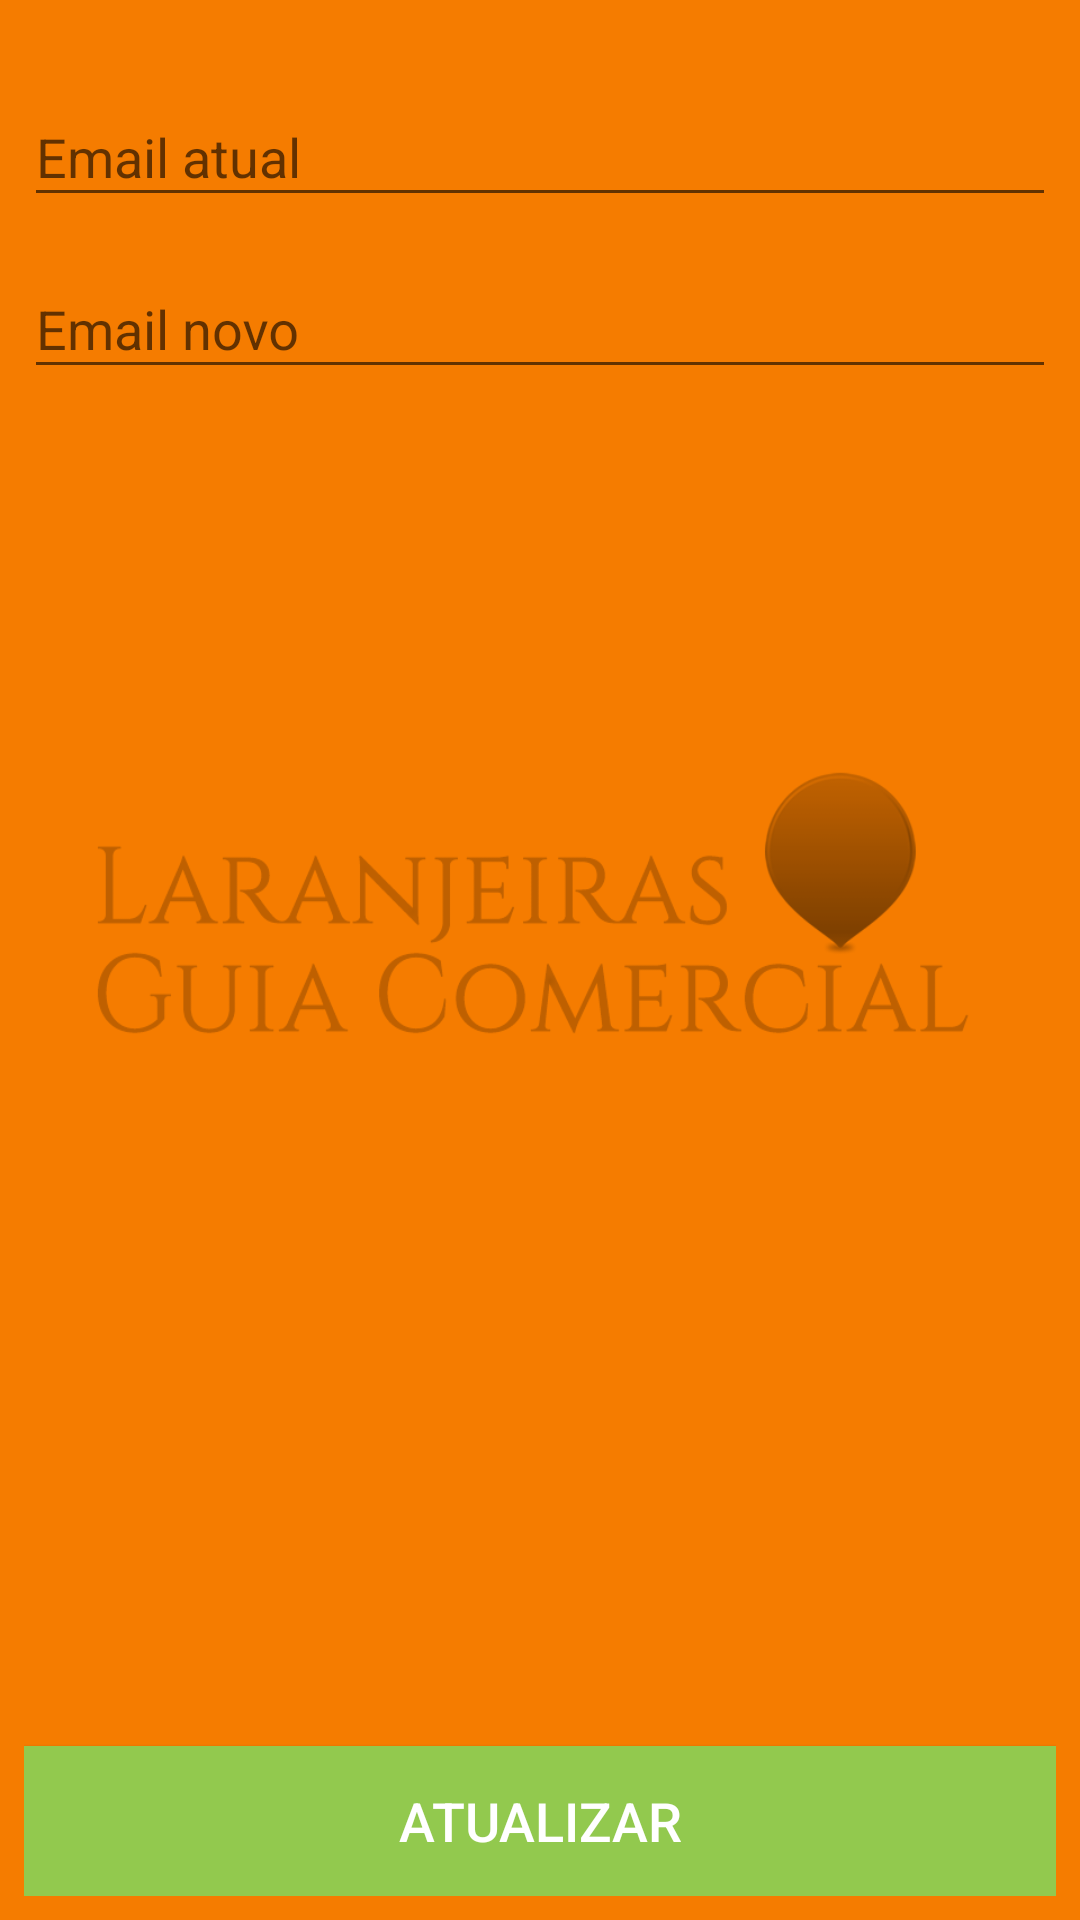

Produce the Android XML layout that renders to this screen, including the resource entries it uses.
<!-- AndroidManifest.xml: application theme AppTheme -->
<!-- res/layout/fragment_config_login.xml -->
<?xml version="1.0" encoding="utf-8"?>
<android.support.v4.widget.NestedScrollView xmlns:android="http://schemas.android.com/apk/res/android"
    xmlns:tools="http://schemas.android.com/tools"
    android:id="@+id/content_cadastro"
    android:layout_width="match_parent"
    android:layout_height="match_parent"
    android:fillViewport="true"
    android:paddingBottom="@dimen/space8dp"
    android:paddingLeft="@dimen/space8dp"
    android:paddingRight="@dimen/space8dp"
    tools:context="br.com.thiengo.laranjeirasguiacomercial.fragments.ConfigLoginFragment"
    tools:showIn="@layout/activity_configuracoes">

    <LinearLayout
        android:layout_width="match_parent"
        android:layout_height="wrap_content"
        android:orientation="vertical">

        <android.support.design.widget.TextInputLayout
            android:id="@+id/til_email_atual"
            android:layout_width="match_parent"
            android:layout_height="wrap_content"
            android:layout_marginTop="20dp">

            <EditText
                android:id="@+id/et_email_atual"
                android:layout_width="match_parent"
                android:layout_height="wrap_content"
                android:layout_centerHorizontal="true"
                android:layout_centerVertical="true"
                android:ems="10"
                android:hint="Email atual"
                android:inputType="textEmailAddress"
                android:maxLength="100"
                android:maxLines="1" />
        </android.support.design.widget.TextInputLayout>

        <android.support.design.widget.TextInputLayout
            android:id="@+id/til_email_novo"
            android:layout_width="match_parent"
            android:layout_height="wrap_content"
            android:layout_marginTop="5dp">

            <EditText
                android:id="@+id/et_email_novo"
                android:layout_width="match_parent"
                android:layout_height="wrap_content"
                android:layout_centerHorizontal="true"
                android:layout_centerVertical="true"
                android:ems="10"
                android:hint="Email novo"
                android:inputType="textEmailAddress"
                android:maxLength="100"
                android:maxLines="1" />
        </android.support.design.widget.TextInputLayout>


        <LinearLayout
            android:layout_width="match_parent"
            android:layout_height="0dp"
            android:layout_marginTop="35dp"
            android:layout_weight="1"
            android:gravity="bottom"
            android:orientation="vertical">

            <Button
                android:id="@+id/bt_atualizar"
                android:layout_width="match_parent"
                android:layout_height="50dp"
                android:layout_gravity="bottom"
                android:layout_marginTop="8dp"
                android:background="@drawable/botao_clique_estilo"
                android:gravity="center"
                android:text="Atualizar"
                android:textColor="@android:color/white"
                android:textSize="18sp" />
        </LinearLayout>
    </LinearLayout>
</android.support.v4.widget.NestedScrollView>
<!-- res/layout/activity_configuracoes.xml (included above) -->
<?xml version="1.0" encoding="utf-8"?>
<android.support.design.widget.CoordinatorLayout xmlns:android="http://schemas.android.com/apk/res/android"
    xmlns:app="http://schemas.android.com/apk/res-auto"
    xmlns:tools="http://schemas.android.com/tools"
    android:id="@+id/main_content"
    android:layout_width="match_parent"
    android:layout_height="match_parent"
    android:background="@color/colorActivityBackground"
    android:fitsSystemWindows="true"
    tools:context="br.com.thiengo.laranjeirasguiacomercial.ConfiguracoesActivity">

    <android.support.design.widget.AppBarLayout
        android:id="@+id/appbar"
        android:layout_width="match_parent"
        android:layout_height="wrap_content"
        android:paddingTop="@dimen/appbar_padding_top"
        android:theme="@style/AppTheme.AppBarOverlay">

        <RelativeLayout
            android:layout_width="match_parent"
            android:layout_height="wrap_content"
            app:layout_scrollFlags="enterAlways">

            
            <android.support.v7.widget.Toolbar
                android:id="@+id/toolbar"
                android:layout_width="match_parent"
                android:layout_height="?attr/actionBarSize"
                android:layout_alignParentLeft="true"
                android:layout_alignParentStart="true"
                android:layout_alignParentTop="true"
                android:background="?attr/colorPrimary"
                app:popupTheme="@style/AppTheme.PopupOverlay" />

            <android.support.design.widget.TabLayout
                android:id="@+id/tl_abas"
                android:layout_width="match_parent"
                android:layout_height="wrap_content"
                android:layout_alignParentLeft="true"
                android:layout_alignParentStart="true"
                android:layout_below="@+id/toolbar"
                app:tabBackground="@color/colorPrimary"
                app:tabMode="scrollable"
                app:tabSelectedTextColor="@color/colorTabTextoSelecionado"
                app:tabTextColor="@color/colorTabTextoNaoSelecionado" />
        </RelativeLayout>

    </android.support.design.widget.AppBarLayout>

    <android.support.v4.view.ViewPager
        android:id="@+id/vp_secoes"
        android:layout_width="match_parent"
        android:layout_height="match_parent"
        app:layout_behavior="@string/appbar_scrolling_view_behavior" />

</android.support.design.widget.CoordinatorLayout>
<!-- resources referenced by this layout -->
<resources>
  <color name="colorActivityBackground">#ffffff</color>
  <color name="colorPrimary">#FF9800</color>
  <color name="colorTabTextoNaoSelecionado">#ac5701</color>
  <color name="colorTabTextoSelecionado">#ffffff</color>
  <dimen name="appbar_padding_top">8dp</dimen>
  <dimen name="space8dp">8dp</dimen>
  <!-- drawable botao_clique_estilo (drawable) -->
  <?xml version="1.0" encoding="utf-8"?>
  <selector xmlns:android="http://schemas.android.com/apk/res/android">
      <item android:state_pressed="true">
          <shape android:shape="rectangle">
              <solid android:color="#82b73f" />
          </shape>
      </item>
      <item android:state_focused="true">
          <shape android:shape="rectangle">
              <solid android:color="#82b73f" />
          </shape>
      </item>
      <item>
          <shape android:shape="rectangle">
              <solid android:color="#92c94e" />
          </shape>
      </item>
  </selector>
  <style name="AppTheme.AppBarOverlay" parent="ThemeOverlay.AppCompat.Dark.ActionBar" />
  <style name="AppTheme.PopupOverlay" parent="ThemeOverlay.AppCompat.Light" />
  <style name="AppTheme" parent="Theme.AppCompat.Light">
          <item name="android:windowBackground">@drawable/background</item>
  
          
          <item name="colorPrimary">@color/colorPrimary</item>
          <item name="colorPrimaryDark">@color/colorPrimaryDark</item>
          <item name="colorAccent">@color/colorAccent</item>
      </style>
  <!-- drawable background: png bitmap (drawable-hdpi, 23569 bytes) -->
  <color name="colorPrimaryDark">#F57C00</color>
  <color name="colorAccent">#4CAF50</color>
</resources>
